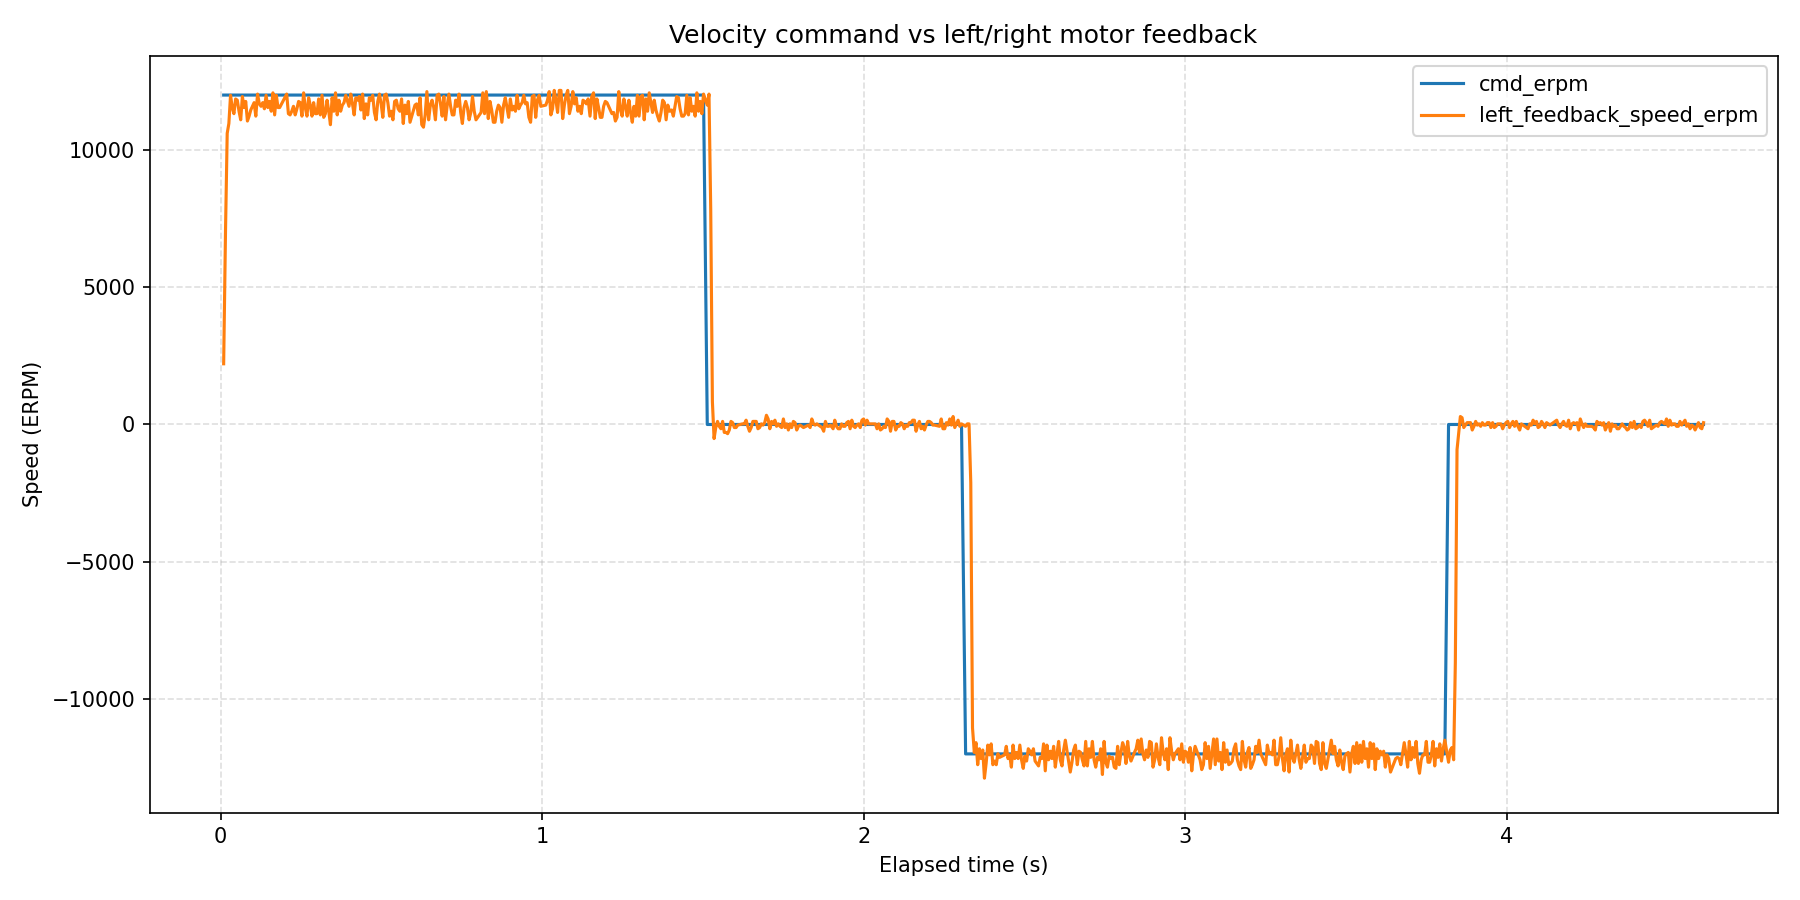

Data behind this chart, as committed beside it:
wall_time_iso, wall_time_epoch_s, elapsed_s, phase_index, phase_command_erpm, phase_duration_s, sample_index, command_erpm, left_motor_id, left_motor_label, left_feedback_position_deg, left_feedback_speed_erpm, left_feedback_current_amps, left_feedback_temperature_c, left_feedback_error_code, left_feedback_error_description, right_motor_id, right_motor_label, right_feedback_position_deg, right_feedback_speed_erpm, right_feedback_current_amps, right_feedback_temperature_c, right_feedback_error_code, right_feedback_error_description
2026-08-14T13:54:54.631, 1786708495, 0.009195, 1, 12000, 1.5, 1, 12000, 0x04, single, 243, 2211, 5.383, 175, 0, No fault, , , , , , , , 
2026-08-14T13:54:54.637, 1786708495, 0.01499, 1, 12000, 1.5, 2, 12000, 0x04, single, 244.2, 7079, 3.73, 177, 0, No fault, , , , , , , , 
2026-08-14T13:54:54.642, 1786708495, 0.02021, 1, 12000, 1.5, 3, 12000, 0x04, single, 246.6, 10607, 1.492, 174, 0, No fault, , , , , , , , 
2026-08-14T13:54:54.647, 1786708495, 0.02541, 1, 12000, 1.5, 4, 12000, 0x04, single, 249.2, 10964, 0.8352, 174, 0, No fault, , , , , , , , 
2026-08-14T13:54:54.652, 1786708495, 0.03062, 1, 12000, 1.5, 5, 12000, 0x04, single, 252, 11992, 0.5304, 174, 0, No fault, , , , , , , , 
2026-08-14T13:54:54.657, 1786708495, 0.03584, 1, 12000, 1.5, 6, 12000, 0x04, single, 254.9, 11545, 0.3897, 174, 0, No fault, , , , , , , , 
2026-08-14T13:54:54.663, 1786708495, 0.04108, 1, 12000, 1.5, 7, 12000, 0x04, single, 257.7, 11322, 0.3136, 175, 0, No fault, , , , , , , , 
2026-08-14T13:54:54.668, 1786708495, 0.04634, 1, 12000, 1.5, 8, 12000, 0x04, single, 260.5, 11858, 0.2842, 176, 0, No fault, , , , , , , , 
2026-08-14T13:54:54.673, 1786708495, 0.0516, 1, 12000, 1.5, 9, 12000, 0x04, single, 263.4, 11813, 0.2842, 174, 0, No fault, , , , , , , , 
2026-08-14T13:54:54.679, 1786708495, 0.05692, 1, 12000, 1.5, 10, 12000, 0x04, single, 266.2, 11411, 0.3663, 174, 0, No fault, , , , , , , , 
2026-08-14T13:54:54.684, 1786708495, 0.0622, 1, 12000, 1.5, 11, 12000, 0x04, single, 269, 11098, 0.4132, 174, 0, No fault, , , , , , , , 
2026-08-14T13:54:54.689, 1786708495, 0.06745, 1, 12000, 1.5, 12, 12000, 0x04, single, 271.9, 11947, 0.3839, 174, 0, No fault, , , , , , , , 
2026-08-14T13:54:54.694, 1786708495, 0.07265, 1, 12000, 1.5, 13, 12000, 0x04, single, 274.7, 11545, 0.3429, 174, 0, No fault, , , , , , , , 
2026-08-14T13:54:54.700, 1786708495, 0.07786, 1, 12000, 1.5, 14, 12000, 0x04, single, 277.5, 11768, 0.3136, 174, 0, No fault, , , , , , , , 
2026-08-14T13:54:54.705, 1786708495, 0.08305, 1, 12000, 1.5, 15, 12000, 0x04, single, 280.3, 11054, 0.3311, 173, 0, No fault, , , , , , , , 
2026-08-14T13:54:54.710, 1786708495, 0.08832, 1, 12000, 1.5, 16, 12000, 0x04, single, 283.1, 11232, 0.3722, 175, 0, No fault, , , , , , , , 
2026-08-14T13:54:54.715, 1786708495, 0.09352, 1, 12000, 1.5, 17, 12000, 0x04, single, 286, 11456, 0.3604, 175, 0, No fault, , , , , , , , 
2026-08-14T13:54:54.720, 1786708495, 0.09872, 1, 12000, 1.5, 18, 12000, 0x04, single, 288.8, 11590, 0.3897, 174, 0, No fault, , , , , , , , 
2026-08-14T13:54:54.726, 1786708495, 0.1039, 1, 12000, 1.5, 19, 12000, 0x04, single, 291.6, 11724, 0.3839, 175, 0, No fault, , , , , , , , 
2026-08-14T13:54:54.731, 1786708495, 0.1092, 1, 12000, 1.5, 20, 12000, 0x04, single, 294.4, 11232, 0.419, 174, 0, No fault, , , , , , , , 
2026-08-14T13:54:54.736, 1786708495, 0.1146, 1, 12000, 1.5, 21, 12000, 0x04, single, 297.2, 12036, 0.4366, 174, 0, No fault, , , , , , , , 
2026-08-14T13:54:54.742, 1786708495, 0.1201, 1, 12000, 1.5, 22, 12000, 0x04, single, 300.2, 11679, 0.3546, 175, 0, No fault, , , , , , , , 
2026-08-14T13:54:54.747, 1786708495, 0.1254, 1, 12000, 1.5, 23, 12000, 0x04, single, 303, 11590, 0.3722, 176, 0, No fault, , , , , , , , 
2026-08-14T13:54:54.752, 1786708495, 0.1307, 1, 12000, 1.5, 24, 12000, 0x04, single, 305.8, 11724, 0.3546, 174, 0, No fault, , , , , , , , 
2026-08-14T13:54:54.758, 1786708495, 0.1359, 1, 12000, 1.5, 25, 12000, 0x04, single, 308.6, 11500, 0.3194, 173, 0, No fault, , , , , , , , 
2026-08-14T13:54:54.763, 1786708495, 0.1412, 1, 12000, 1.5, 26, 12000, 0x04, single, 311.4, 11992, 0.3604, 174, 0, No fault, , , , , , , , 
2026-08-14T13:54:54.768, 1786708495, 0.1466, 1, 12000, 1.5, 27, 12000, 0x04, single, 314.2, 11545, 0.3722, 174, 0, No fault, , , , , , , , 
2026-08-14T13:54:54.773, 1786708495, 0.1518, 1, 12000, 1.5, 28, 12000, 0x04, single, 317, 11768, 0.4132, 176, 0, No fault, , , , , , , , 
2026-08-14T13:54:54.779, 1786708495, 0.1572, 1, 12000, 1.5, 29, 12000, 0x04, single, 319.8, 11411, 0.4132, 174, 0, No fault, , , , , , , , 
2026-08-14T13:54:54.784, 1786708495, 0.1624, 1, 12000, 1.5, 30, 12000, 0x04, single, 325.6, 12081, 0.337, 174, 0, No fault, , , , , , , , 
2026-08-14T13:54:54.789, 1786708495, 0.1678, 1, 12000, 1.5, 31, 12000, 0x04, single, 328.3, 11277, 0.337, 174, 0, No fault, , , , , , , , 
2026-08-14T13:54:54.795, 1786708495, 0.173, 1, 12000, 1.5, 32, 12000, 0x04, single, 331.2, 11992, 0.3956, 174, 0, No fault, , , , , , , , 
2026-08-14T13:54:54.800, 1786708495, 0.1782, 1, 12000, 1.5, 33, 12000, 0x04, single, 334, 11545, 0.378, 175, 0, No fault, , , , , , , , 
2026-08-14T13:54:54.805, 1786708495, 0.1834, 1, 12000, 1.5, 34, 12000, 0x04, single, 336.8, 11545, 0.378, 174, 0, No fault, , , , , , , , 
2026-08-14T13:54:54.827, 1786708495, 0.2053, 1, 12000, 1.5, 35, 12000, 0x04, single, 349.7, 12036, 0.3663, 174, 0, No fault, , , , , , , , 
2026-08-14T13:54:54.832, 1786708495, 0.2105, 1, 12000, 1.5, 36, 12000, 0x04, single, 351.1, 11322, 0.3604, 175, 0, No fault, , , , , , , , 
2026-08-14T13:54:54.837, 1786708495, 0.2158, 1, 12000, 1.5, 37, 12000, 0x04, single, 352.6, 11277, 0.3546, 174, 0, No fault, , , , , , , , 
2026-08-14T13:54:54.843, 1786708495, 0.221, 1, 12000, 1.5, 38, 12000, 0x04, single, 355.4, 11411, 0.3839, 174, 0, No fault, , , , , , , , 
2026-08-14T13:54:54.848, 1786708495, 0.2263, 1, 12000, 1.5, 39, 12000, 0x04, single, 358.2, 11590, 0.4718, 174, 0, No fault, , , , , , , , 
2026-08-14T13:54:54.853, 1786708495, 0.2317, 1, 12000, 1.5, 40, 12000, 0x04, single, 361, 11277, 0.4601, 174, 0, No fault, , , , , , , , 
2026-08-14T13:54:54.859, 1786708495, 0.237, 1, 12000, 1.5, 41, 12000, 0x04, single, 366.7, 11500, 0.3839, 174, 0, No fault, , , , , , , , 
2026-08-14T13:54:54.864, 1786708495, 0.2422, 1, 12000, 1.5, 42, 12000, 0x04, single, 369.5, 11768, 0.3487, 174, 0, No fault, , , , , , , , 
2026-08-14T13:54:54.869, 1786708495, 0.2475, 1, 12000, 1.5, 43, 12000, 0x04, single, 372.3, 11724, 0.3604, 173, 0, No fault, , , , , , , , 
2026-08-14T13:54:54.874, 1786708495, 0.2527, 1, 12000, 1.5, 44, 12000, 0x04, single, 375.1, 11232, 0.3546, 174, 0, No fault, , , , , , , , 
2026-08-14T13:54:54.880, 1786708495, 0.2579, 1, 12000, 1.5, 45, 12000, 0x04, single, 378, 12081, 0.3839, 173, 0, No fault, , , , , , , , 
2026-08-14T13:54:54.885, 1786708495, 0.2631, 1, 12000, 1.5, 46, 12000, 0x04, single, 380.8, 11545, 0.4073, 175, 0, No fault, , , , , , , , 
2026-08-14T13:54:54.890, 1786708495, 0.2683, 1, 12000, 1.5, 47, 12000, 0x04, single, 383.6, 11232, 0.3546, 174, 0, No fault, , , , , , , , 
2026-08-14T13:54:54.895, 1786708495, 0.2734, 1, 12000, 1.5, 48, 12000, 0x04, single, 386.4, 11902, 0.3546, 175, 0, No fault, , , , , , , , 
2026-08-14T13:54:54.900, 1786708495, 0.2786, 1, 12000, 1.5, 49, 12000, 0x04, single, 389.2, 11634, 0.3663, 173, 0, No fault, , , , , , , , 
2026-08-14T13:54:54.905, 1786708495, 0.2838, 1, 12000, 1.5, 50, 12000, 0x04, single, 392.1, 11232, 0.3722, 175, 0, No fault, , , , , , , , 
2026-08-14T13:54:54.911, 1786708495, 0.289, 1, 12000, 1.5, 51, 12000, 0x04, single, 394.9, 11724, 0.3956, 175, 0, No fault, , , , , , , , 
2026-08-14T13:54:54.916, 1786708495, 0.2942, 1, 12000, 1.5, 52, 12000, 0x04, single, 397.7, 11322, 0.419, 174, 0, No fault, , , , , , , , 
2026-08-14T13:54:54.921, 1786708495, 0.2994, 1, 12000, 1.5, 53, 12000, 0x04, single, 400.5, 11322, 0.4308, 175, 0, No fault, , , , , , , , 
2026-08-14T13:54:54.926, 1786708495, 0.3046, 1, 12000, 1.5, 54, 12000, 0x04, single, 403.3, 11858, 0.4366, 174, 0, No fault, , , , , , , , 
2026-08-14T13:54:54.931, 1786708495, 0.3098, 1, 12000, 1.5, 55, 12000, 0x04, single, 406.1, 11277, 0.378, 174, 0, No fault, , , , , , , , 
2026-08-14T13:54:54.937, 1786708495, 0.3151, 1, 12000, 1.5, 56, 12000, 0x04, single, 409, 11992, 0.3546, 173, 0, No fault, , , , , , , , 
2026-08-14T13:54:54.942, 1786708495, 0.3203, 1, 12000, 1.5, 57, 12000, 0x04, single, 411.7, 11188, 0.2842, 174, 0, No fault, , , , , , , , 
2026-08-14T13:54:54.947, 1786708495, 0.3256, 1, 12000, 1.5, 58, 12000, 0x04, single, 414.6, 11322, 0.3136, 174, 0, No fault, , , , , , , , 
2026-08-14T13:54:54.952, 1786708495, 0.3308, 1, 12000, 1.5, 59, 12000, 0x04, single, 417.4, 11813, 0.3311, 174, 0, No fault, , , , , , , , 
2026-08-14T13:54:54.958, 1786708495, 0.336, 1, 12000, 1.5, 60, 12000, 0x04, single, 420.2, 11411, 0.378, 174, 0, No fault, , , , , , , , 
... 772 more rows
